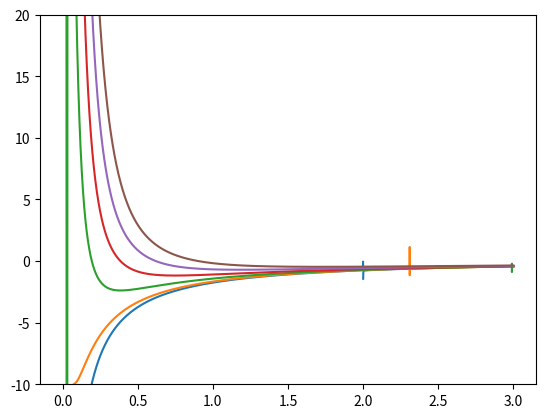

This figure's Python source:
"""
Experiments with generalized STOs

From I. Complete and orthonormal sets of exponential-type orbitals
with noninteger principal quantum numbers
https://arxiv.org/pdf/2205.02317.pdf
"""

from dataclasses import dataclass
import numpy as np
from math import pi
from numpy import exp, sqrt, linspace
from matplotlib import pyplot as plt
from numpy import ndarray, array
from scipy.special import genlaguerre, gamma
from math import factorial

H = 0.03
H_SQ = H**2

@dataclass
class GenStoTerms:
    """
    Set up variables for a generalized STO that can be used across multiple positions.
    These are the terms that don't depend on position (or r). See equation 30.
    """
    n_st: float
    l_st: float
    zeta: float
    norm_term: float
    L: genlaguerre

    @classmethod
    def new(cls, eps: float, n: int) -> "GenStoTerms":
        l = 0

        # Star definitions: See Eq 16.
        n_st = n + eps
        l_st = l + eps
        zeta = 1.0 / n_st

        norm_num = (2.0 * zeta) ** 3 * gamma(n_st - l_st - eps3 + 1)

        norm_denom = gamma(n_st + l_st + eps3 + 1)

        # norm_term here is eq 31.
        norm_term = sqrt(norm_num / norm_denom)

        lg_term_a = n_st - l_st - eps3

        # Difference between this and normal STO: 2* factor for eps3. (1 makes it equal to sto)
        # We are setting it to 1 for now.
#         lg_term_b = 2 * l_st + 2 * eps3
        lg_term_b = 2 * l_st + 1 * eps3

        print(
            f"n: {n_st}, l: {l_st}, lg_a: {lg_term_a}, lg_b: {lg_term_b}"
        )

        if lg_term_a < 0:  # Generally happens very close to 0.
            lg_term_a = 0

        # Temporary hack
        lg_term_a = round(lg_term_a)  # Eg so we don't get an error when A = 0.9999

        # todo: fractional laguerre?
        L = genlaguerre(lg_term_a, lg_term_b)

        norm_term = 1  # Experimenting

        return cls(n_st, l_st, zeta, norm_term, L)

def gamma_(a: float, x: float = 0) -> float:
    """Eq 9, Γ. An extension of the factorial function to complex numbers."""
    result = 0

    dt = 0.01
    num_vals = 1_000

    t = x
    for i in range(num_vals):
        print("T", t ** (a - 1) * exp(-t) * dt)
        result += t ** (a - 1) * exp(-t) * dt

        t += dt

    return result


# If eps3 = 1, this is the same as eq17. (per the paper...)
eps3 = 1


def second_deriv(sto_terms: GenStoTerms, posit: ndarray, psi_sample_loc: float) -> float:
    """A numerical second derivative."""
    px = posit[0]
    py = posit[1]
    pz = posit[2]

    p_x_prev = array([px - H, py, pz])
    p_x_next = array([px + H, py, pz])
    p_y_prev = array([px, py - H, pz])
    p_y_next = array([px, py + H, pz])
    p_z_prev = array([px, py, pz - H])
    p_z_next = array([px, py, pz + H])

    psi_x_prev = sto_generalized(sto_terms, p_x_prev)
    psi_x_next = sto_generalized(sto_terms, p_x_next)
    psi_y_prev = sto_generalized(sto_terms, p_y_prev)
    psi_y_next = sto_generalized(sto_terms, p_y_next)
    psi_z_prev = sto_generalized(sto_terms, p_z_prev)
    psi_z_next = sto_generalized(sto_terms, p_z_next)

    return (psi_x_prev + psi_x_next + psi_y_prev + psi_y_next + psi_z_prev + psi_z_next - psi_sample_loc * 6) / H_SQ


def sto_generalized(t: GenStoTerms, posit_sample: ndarray) -> float:
    """This is currently based off Equation 30 in that paper."""

    posit = array([0.0, 0.0, 0.0])
    r = np.linalg.norm(posit_sample - posit)

    # Diff between this and radial: Radial includes xi in the exp. (And n vice n*)
    exp_term = exp(-t.zeta * r)

    # Diff between this and radial: Addition of eps3 term, and n vice n*, l vice l*.
    polynomial_term = (2.0 * t.zeta * r) ** (t.l_st + eps3 - 1) * t.L(2.0 * t.zeta * r)

    R = t.norm_term * exp_term * polynomial_term

    return R



def radial(xi: float, n: int, posit_sample: ndarray) -> float:
    l = 0
    posit = array([0.0, 0.0, 0.0])
    r = np.linalg.norm(posit_sample - posit)

    exp_term = exp(-xi * r / n)

    L = genlaguerre(n - l - 1, 2 * l + 1)

    polynomial_term = (2.0 * r / n) ** l * L(2.0 * r / n)

    return polynomial_term * exp_term


def main():
    # We'll say y and z = 0, for radial functions.
    x = linspace(0, 3, 10000)
    n = 2

    #     for xi in [1., 1.2, 1.4, 1.6, 1.8, 2., 10.]:
    for eps in [0., 0.1, 0.3, 0.5, 0.7, 0.9]:
        values = np.zeros(x.size)

        sto_terms = GenStoTerms.new(eps, n)

        for i in range(x.size):
            posit = array([x[i], 0.0, 0.0])
            R = sto_generalized(sto_terms, posit)

            r = np.linalg.norm(x[i])
#             values[i] = 4.0 * pi * r**2 * R**2
#             values[i] = R

            psi_pp = second_deriv(sto_terms, posit, R)

            values[i] = psi_pp / R
#             values[i] = psi_pp
#             values[i] = R

        plt.plot(x, values)

#     values_trad = np.zeros(x.size)
#     for i in range(x.size):
#         R = radial(1., n, array([x[i], 0.0, 0.0]))
#
#         r = np.linalg.norm(x[i])
#         values_trad[i] = sto_terms.norm_term * 4.0 * pi * r**2 * R**2
#
#     plt.plot(x, values_trad)

    plt.ylim(-10, 20)

    plt.show()


main()
